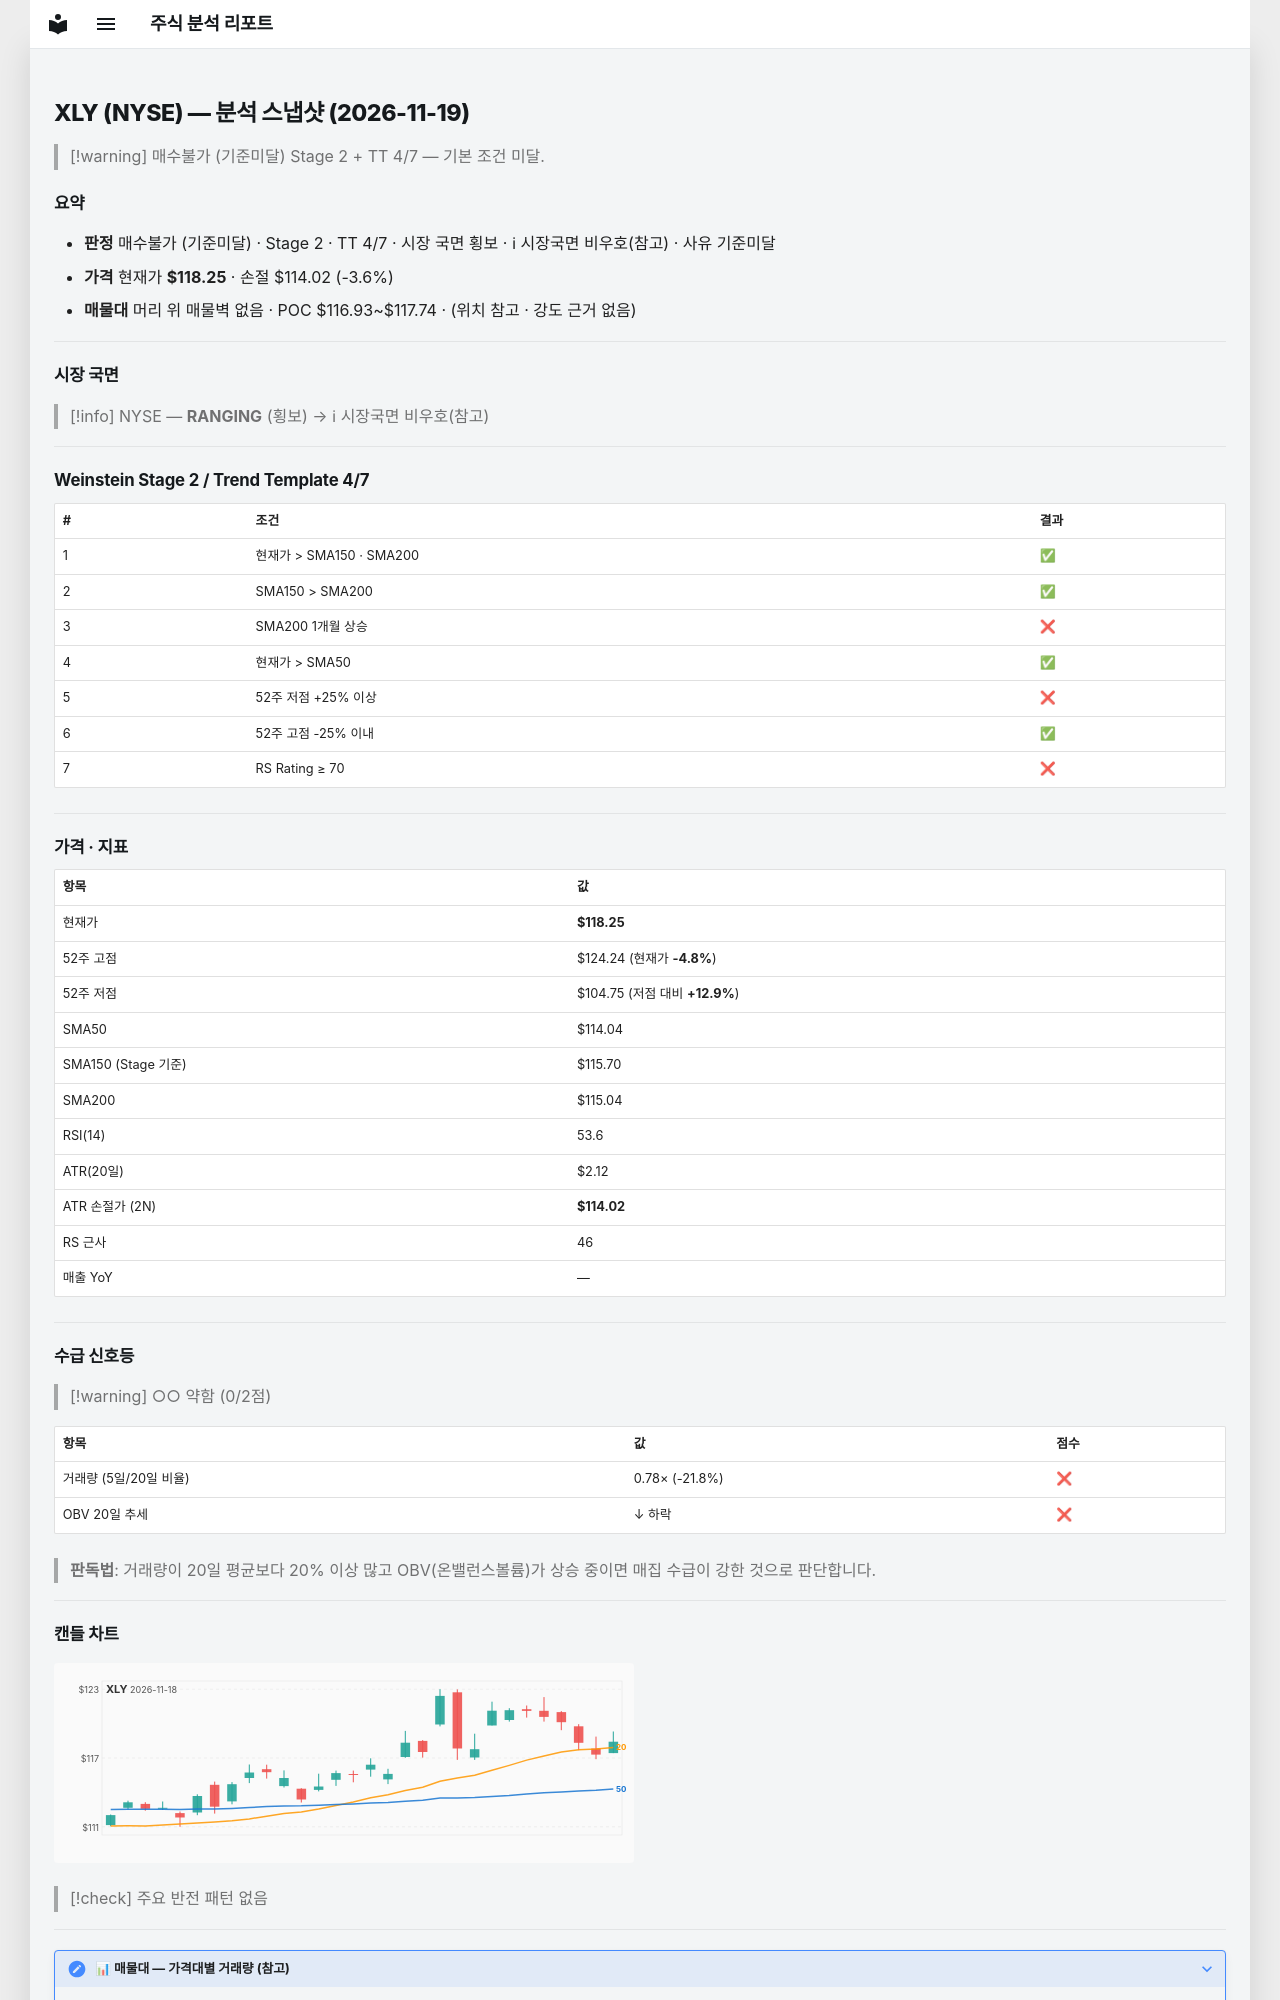

repository: soloandco/stock-reports · page: snapshots/XLY-2026-11-19/index.html · generator: mkdocs

---
type: analysis-snapshot
title: XLY 분석 스냅샷
ticker: XLY
market: NYSE
created: 2026-11-19
updated: 2026-11-19
bar-date: 2026-11-18
verdict: 매수불가
verdict-reason: 기준미달
real-rr: 0.45
sma50-gap-pct: 3.7
weekly-position: 저항대아래
weekly-overhead-price: 120.18
weekly-overhead-pct: 1.6
stage: 2
trend-template-score: 4
tt-max: 7
ma-set: sma-50-150-200
price: 118.25
stop-price: 114.01596121549424
market-regime: RANGING
supply-demand-score: 0/2
supply-demand-label: 약함
status: tracking
tags:
  - stock-agent
  - watchlist
  - XLY
  - analysis
related:
  - "[[analysis-template]]"
---

# XLY (NYSE) — 분석 스냅샷 (2026-11-19)

> [!warning] 매수불가 (기준미달)
> Stage 2 + TT 4/7 — 기본 조건 미달.

## 요약

- **판정** 매수불가 (기준미달) · Stage 2 · TT 4/7 · 시장 국면 횡보 · ℹ 시장국면 비우호(참고) · 사유 기준미달
- **가격** 현재가 **$118.25** · 손절 $114.02 (-3.6%)
- **매물대** 머리 위 매물벽 없음 · POC $116.93~$117.74 · (위치 참고 · 강도 근거 없음)

---

## 시장 국면

> [!info] NYSE — **RANGING** (횡보) → ℹ 시장국면 비우호(참고)

---

## Weinstein Stage 2 / Trend Template 4/7

| # | 조건 | 결과 |
|---|------|------|
| 1 | 현재가 > SMA150 · SMA200 | ✅ |
| 2 | SMA150 > SMA200 | ✅ |
| 3 | SMA200 1개월 상승 | ❌ |
| 4 | 현재가 > SMA50 | ✅ |
| 5 | 52주 저점 +25% 이상 | ❌ |
| 6 | 52주 고점 -25% 이내 | ✅ |
| 7 | RS Rating ≥ 70 | ❌ |

---

## 가격 · 지표

| 항목 | 값 |
|------|---|
| 현재가 | **$118.25** |
| 52주 고점 | $124.24 (현재가 **-4.8%**) |
| 52주 저점 | $104.75 (저점 대비 **+12.9%**) |
| SMA50 | $114.04 |
| SMA150 (Stage 기준) | $115.70 |
| SMA200 | $115.04 |
| RSI(14) | 53.6 |
| ATR(20일) | $2.12 |
| ATR 손절가 (2N) | **$114.02** |
| RS 근사 | 46 |
| 매출 YoY | — |

---
## 수급 신호등

> [!warning] ○○ 약함 (0/2점)

| 항목 | 값 | 점수 |
|------|------|------|
| 거래량 (5일/20일 비율) | 0.78× (-21.8%) | ❌ |
| OBV 20일 추세 | ↓ 하락 | ❌ |

> **판독법**: 거래량이 20일 평균보다 20% 이상 많고 OBV(온밸런스볼륨)가 상승 중이면 매집 수급이 강한 것으로 판단합니다.

---
